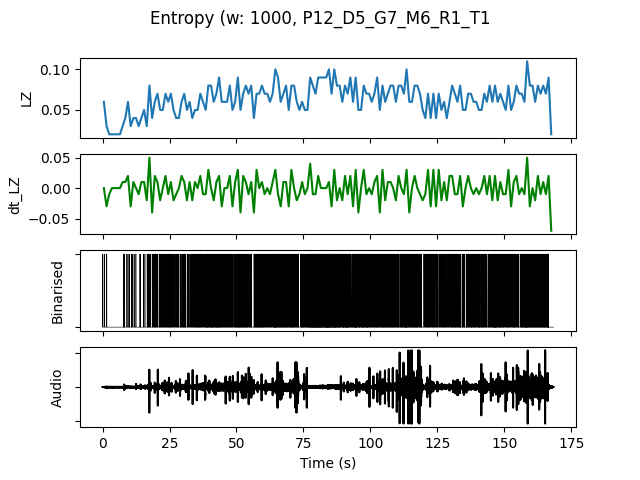

Source data for this figure (header and first rows):
, t0, LZ, dt_LZ, IOI, nCounts
0.0, 0.0, 0.05979, 0.0, 0.3333, 3
1.0, 1.0, 0.0299, -0.0299, 1.0, 1
2.0, 2.0, 0.01993, -0.009966, 0.0, 0
3.0, 3.0, 0.01993, 0.0, 0.0, 0
4.0, 4.0, 0.01993, 0.0, 0.0, 0
5.0, 5.0, 0.01993, 0.0, 0.0, 0
6.0, 6.0, 0.01993, 0.0, 0.0, 0
7.0, 7.0, 0.0299, 0.009966, 0.5, 2
8.0, 8.0, 0.03986, 0.009966, 1.0, 1
9.0, 9.0, 0.05979, 0.01993, 0.3333, 3
10.0, 10.0, 0.0299, -0.0299, 1.0, 1
11.0, 11.0, 0.03986, 0.009966, 0.5, 2
12.0, 12.0, 0.03986, 0.0, 1.0, 1
13.0, 13.0, 0.0299, -0.009966, 1.0, 1
14.0, 14.0, 0.03986, 0.009966, 1.0, 1
15.0, 15.0, 0.04983, 0.009966, 0.5, 2
16.0, 16.0, 0.0299, -0.01993, 0.5, 2
17.0, 17.0, 0.07973, 0.04983, 0.25, 4
18.0, 18.0, 0.03986, -0.03986, 0.5, 2
19.0, 19.0, 0.05979, 0.01993, 0.25, 4
20.0, 20.0, 0.06976, 0.009966, 0.3333, 3
21.0, 21.0, 0.04983, -0.01993, 0.25, 4
22.0, 22.0, 0.04983, 0.0, 0.3333, 3
23.0, 23.0, 0.06976, 0.01993, 0.25, 4
24.0, 24.0, 0.05979, -0.009966, 0.25, 4
25.0, 25.0, 0.06976, 0.009966, 0.25, 4
26.0, 26.0, 0.04983, -0.01993, 0.3333, 3
27.0, 27.0, 0.03986, -0.009966, 0.25, 4
28.0, 28.0, 0.03986, 0.0, 0.5, 2
29.0, 29.0, 0.05979, 0.01993, 0.25, 4
30.0, 30.0, 0.06976, 0.009966, 0.2, 5
31.0, 31.0, 0.04983, -0.01993, 0.5, 2
32.0, 32.0, 0.05979, 0.009966, 0.3333, 3
33.0, 33.0, 0.03986, -0.01993, 0.25, 4
34.0, 34.0, 0.04983, 0.009966, 0.3333, 3
35.0, 35.0, 0.04983, 0.0, 0.2, 5
36.0, 36.0, 0.06976, 0.01993, 0.2, 5
37.0, 37.0, 0.05979, -0.009966, 0.25, 4
38.0, 38.0, 0.04983, -0.009966, 0.2, 5
39.0, 39.0, 0.07973, 0.0299, 0.1667, 6
40.0, 40.0, 0.07973, 0.0, 0.125, 8
41.0, 41.0, 0.05979, -0.01993, 0.25, 4
42.0, 42.0, 0.06976, 0.009966, 0.1429, 7
43.0, 43.0, 0.08969, 0.01993, 0.2, 5
44.0, 44.0, 0.05979, -0.0299, 0.1667, 6
45.0, 45.0, 0.05979, 0.0, 0.25, 4
46.0, 46.0, 0.05979, 0.0, 0.3333, 3
47.0, 47.0, 0.07973, 0.01993, 0.1667, 6
48.0, 48.0, 0.04983, -0.0299, 0.3333, 3
49.0, 49.0, 0.05979, 0.009966, 0.2, 5
50.0, 50.0, 0.08969, 0.0299, 0.1429, 7
51.0, 51.0, 0.04983, -0.03986, 0.2, 5
52.0, 52.0, 0.06976, 0.01993, 0.1667, 6
53.0, 53.0, 0.07973, 0.009966, 0.1667, 6
54.0, 54.0, 0.06976, -0.009966, 0.3333, 3
55.0, 55.0, 0.07973, 0.009966, 0.25, 4
56.0, 56.0, 0.03986, -0.03986, 0.25, 4
57.0, 57.0, 0.06976, 0.0299, 0.2, 5
58.0, 58.0, 0.06976, 0.0, 0.1429, 7
59.0, 59.0, 0.07973, 0.009966, 0.1667, 6
... 108 more rows
